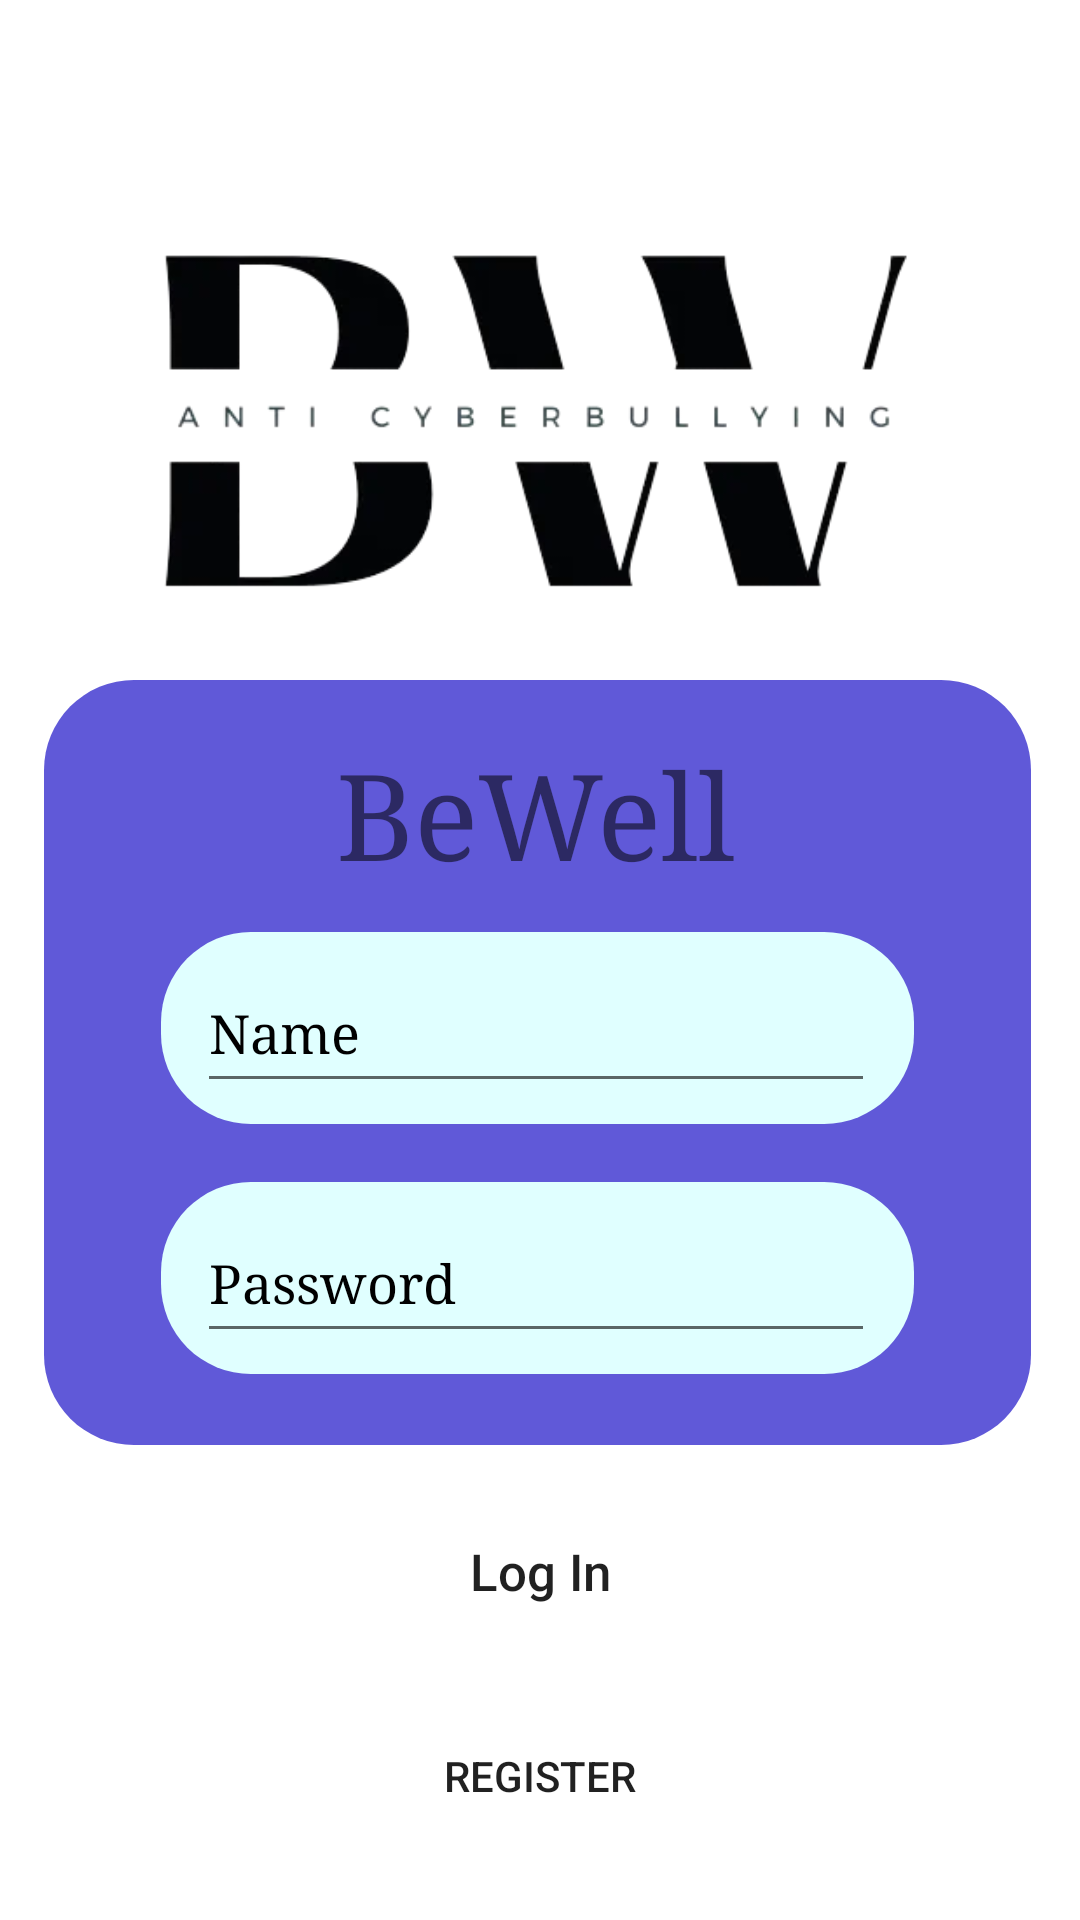

Produce the Android XML layout that renders to this screen, including the resource entries it uses.
<!-- AndroidManifest.xml: application theme Theme.TestApp -->
<!-- res/layout/fragment_home.xml -->
<?xml version="1.0" encoding="utf-8"?>
<androidx.constraintlayout.widget.ConstraintLayout xmlns:android="http://schemas.android.com/apk/res/android"
    xmlns:app="http://schemas.android.com/apk/res-auto"
    xmlns:tools="http://schemas.android.com/tools"
    android:layout_width="match_parent"
    android:layout_height="match_parent"
    android:background="@drawable/bg"
    tools:context=".ui.home.HomeFragment">

    <Button
        android:id="@+id/btnLogIn"
        android:layout_width="115dp"
        android:layout_height="52dp"
        android:layout_marginTop="16dp"
        android:background="@drawable/mybutton"
        android:text="Log In"
        android:textAllCaps="false"
        android:textSize="17sp"
        app:layout_constraintEnd_toEndOf="parent"
        app:layout_constraintStart_toStartOf="parent"
        app:layout_constraintTop_toBottomOf="@+id/constraintLayout2" />

    <Button
        android:id="@+id/btnRegister"
        android:layout_width="115dp"
        android:layout_height="52dp"
        android:background="@drawable/mybutton"
        android:text="Register"
        app:layout_constraintBottom_toBottomOf="parent"
        app:layout_constraintEnd_toEndOf="parent"
        app:layout_constraintStart_toStartOf="parent"
        app:layout_constraintTop_toBottomOf="@+id/btnLogIn"
        app:layout_constraintVertical_bias="0.422" />

    <ImageView
        android:id="@+id/imageView3"
        android:layout_width="291dp"
        android:layout_height="144dp"
        android:layout_marginTop="68dp"
        android:src="@drawable/logo"
        android:textAlignment="center"
        app:layout_constraintEnd_toEndOf="parent"
        app:layout_constraintHorizontal_bias="0.475"
        app:layout_constraintStart_toStartOf="parent"
        app:layout_constraintTop_toTopOf="parent" />

    <androidx.constraintlayout.widget.ConstraintLayout
        android:id="@+id/constraintLayout2"
        android:layout_width="329dp"
        android:layout_height="255dp"
        android:background="@drawable/background"
        app:layout_constraintBottom_toBottomOf="parent"
        app:layout_constraintEnd_toEndOf="parent"
        app:layout_constraintHorizontal_bias="0.473"
        app:layout_constraintStart_toStartOf="parent"
        app:layout_constraintTop_toBottomOf="@+id/imageView3"
        app:layout_constraintVertical_bias="0.084">

        <TextView
            android:id="@+id/textView3"
            android:layout_width="wrap_content"
            android:layout_height="wrap_content"
            android:fontFamily="serif"
            android:text="BeWell"
            android:textAlignment="center"
            android:textAllCaps="false"
            android:textSize="40sp"
            app:layout_constraintBottom_toTopOf="@+id/constraintLayout"
            app:layout_constraintEnd_toEndOf="parent"
            app:layout_constraintHorizontal_bias="0.497"
            app:layout_constraintStart_toStartOf="parent"
            app:layout_constraintTop_toTopOf="parent"
            app:layout_constraintVertical_bias="0.571" />

        <androidx.constraintlayout.widget.ConstraintLayout
            android:layout_width="251dp"
            android:layout_height="64dp"
            android:background="@drawable/background2"
            app:layout_constraintBottom_toBottomOf="parent"
            app:layout_constraintEnd_toEndOf="parent"
            app:layout_constraintStart_toStartOf="parent"
            app:layout_constraintTop_toBottomOf="@+id/constraintLayout"
            app:layout_constraintVertical_bias="0.452">

            <EditText
                android:id="@+id/txtPassword"
                android:layout_width="226dp"
                android:layout_height="50dp"
                android:ems="10"
                android:fontFamily="serif"
                android:hint="Password"
                android:inputType="textPassword"
                android:textColor="#000000"
                android:textColorHint="#000000"
                android:textColorLink="#8E44C7"
                app:layout_constraintBottom_toBottomOf="parent"
                app:layout_constraintEnd_toEndOf="parent"
                app:layout_constraintHorizontal_bias="0.48"
                app:layout_constraintStart_toStartOf="parent"
                app:layout_constraintTop_toTopOf="parent" />
        </androidx.constraintlayout.widget.ConstraintLayout>

        <androidx.constraintlayout.widget.ConstraintLayout
            android:id="@+id/constraintLayout"
            android:layout_width="251dp"
            android:layout_height="64dp"
            android:layout_marginTop="84dp"
            android:background="@drawable/background2"
            app:layout_constraintEnd_toEndOf="parent"
            app:layout_constraintStart_toStartOf="parent"
            app:layout_constraintTop_toTopOf="parent">

            <EditText
                android:id="@+id/txtUsername"
                android:layout_width="226dp"
                android:layout_height="50dp"
                android:ems="10"
                android:fontFamily="serif"
                android:hint="Name"
                android:inputType="textPersonName"
                android:textColor="#000000"
                android:textColorHint="#000000"
                android:textColorLink="#8E44C7"
                android:textSize="18dp"
                app:layout_constraintBottom_toBottomOf="parent"
                app:layout_constraintEnd_toEndOf="parent"
                app:layout_constraintHorizontal_bias="0.48"
                app:layout_constraintStart_toStartOf="parent"
                app:layout_constraintTop_toTopOf="parent" />

        </androidx.constraintlayout.widget.ConstraintLayout>
    </androidx.constraintlayout.widget.ConstraintLayout>

</androidx.constraintlayout.widget.ConstraintLayout>
<!-- resources referenced by this layout -->
<resources>
  <!-- drawable background (drawable) -->
  <?xml version="1.0" encoding="utf-8"?>
  <selector xmlns:android="http://schemas.android.com/apk/res/android">
      <item>
          <shape android:shape="rectangle">
              <solid android:color="#6059D8" />
              <corners android:topLeftRadius="30dp" android:topRightRadius="30dp" android:bottomLeftRadius="30dp" android:bottomRightRadius="30dp"/>
          </shape>
      </item>
  </selector>
  <!-- drawable background2 (drawable) -->
  <?xml version="1.0" encoding="utf-8"?>
  <selector xmlns:android="http://schemas.android.com/apk/res/android">
      <item>
          <shape android:shape="rectangle">
              <solid android:color="#e0ffff " />
              <corners android:bottomLeftRadius="30dp" android:bottomRightRadius="30dp" android:topLeftRadius="30dp" android:topRightRadius="30dp" />
          </shape>
      </item>
  </selector>
  <!-- drawable logo: png bitmap (drawable, 30043 bytes) -->
  <style name="Theme.TestApp" parent="Theme.MaterialComponents.DayNight.DarkActionBar">
          
          <item name="windowActionBar">false</item>
          <item name="windowNoTitle">true</item>
          <item name="colorPrimary">@color/purple_500</item>
          <item name="colorPrimaryVariant">@color/purple_700</item>
          <item name="colorOnPrimary">@color/white</item>
          
          <item name="colorSecondary">@color/teal_200</item>
          <item name="colorSecondaryVariant">@color/teal_700</item>
          <item name="colorOnSecondary">@color/black</item>
          
          <item name="android:statusBarColor" tools:targetApi="21">?attr/colorPrimaryVariant</item>
          
      </style>
  <!-- not gathered from this repository: default colours our renderer supplied (Android Studio template values) -->
  <color name="purple_500">#FF6200EE</color>
  <color name="purple_700">#FF3700B3</color>
  <color name="teal_200">#FF03DAC5</color>
  <color name="teal_700">#FF018786</color>
  <color name="black">#FF000000</color>
  <color name="white">#FFFFFFFF</color>
</resources>
